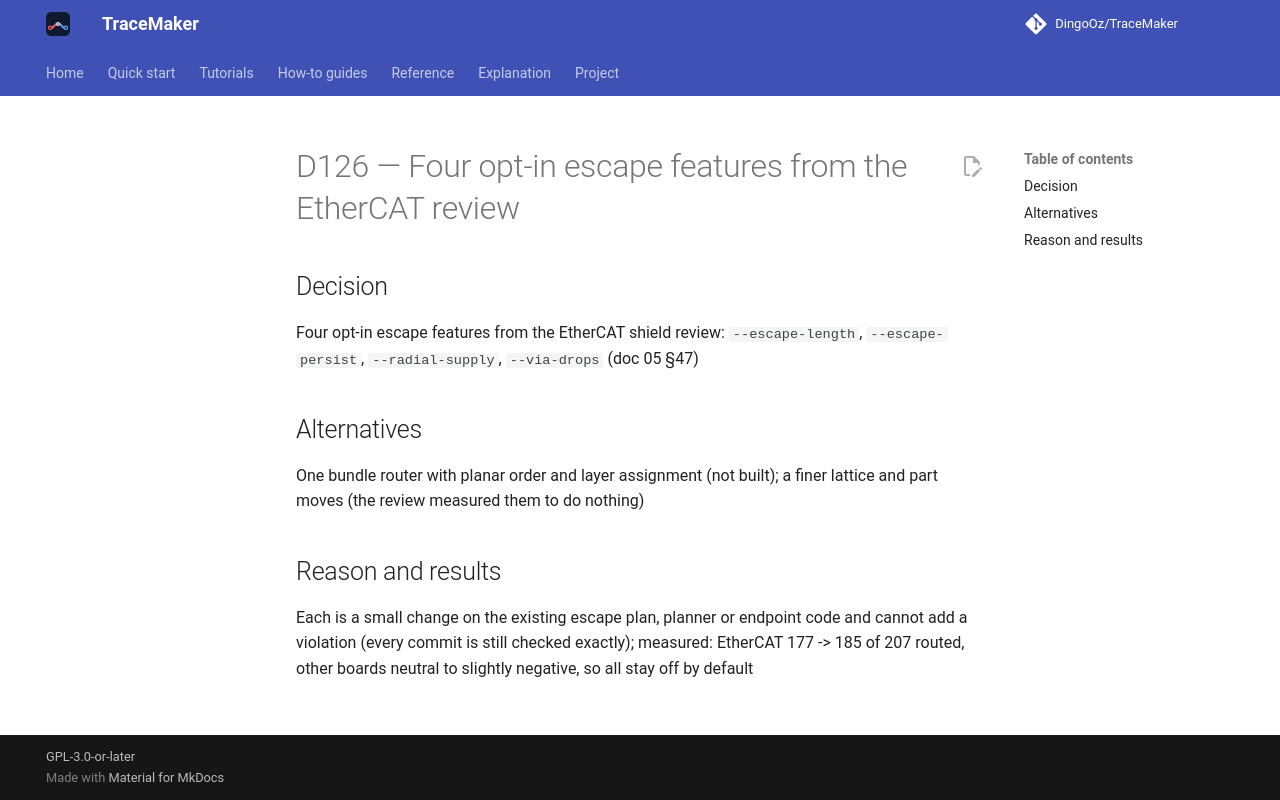

repository: DingoOz/TraceMaker · page: dev/decisions/D126/index.html · generator: mkdocs

---
id: D126
title: "Four opt-in escape features from the EtherCAT review"
status: accepted
relates: []
docs: ["05"]
---

# D126 — Four opt-in escape features from the EtherCAT review

## Decision

Four opt-in escape features from the EtherCAT shield review: `--escape-length`, `--escape-persist`, `--radial-supply`, `--via-drops` (doc 05 §47)

## Alternatives

One bundle router with planar order and layer assignment (not built); a finer lattice and part moves (the review measured them to do nothing)

## Reason and results

Each is a small change on the existing escape plan, planner or endpoint code and cannot add a violation (every commit is still checked exactly); measured: EtherCAT 177 -> 185 of 207 routed, other boards neutral to slightly negative, so all stay off by default
